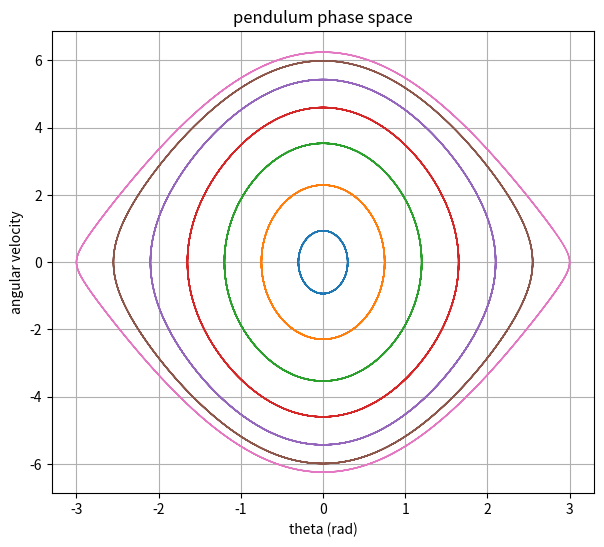

Python code for this plot: (Note: this script raises an exception after producing the figure.)
# phase space of the pendulum: theta vs angular velocity.
# each starting energy traces its own loop. low energy = little ellipses (basically
# shm), higher = stretched loops, and over-the-top energy stops looping and just
# rotates forever.
#
# also spits out a gif of a dot riding around one of the orbits (saves the static png too)

import numpy as np
import matplotlib.pyplot as plt
from matplotlib.animation import FuncAnimation, PillowWriter

g = 9.8; L = 1.0
dt = 0.005; n = 3000

def d(st):
    return np.array([st[1], -(g/L)*np.sin(st[0])])

def trajectory(theta0, w0):
    s = np.array([theta0, w0])
    th = np.zeros(n); w = np.zeros(n)
    for i in range(n):
        th[i], w[i] = s
        k1=d(s); k2=d(s+0.5*dt*k1); k3=d(s+0.5*dt*k2); k4=d(s+dt*k3)
        s = s + (dt/6)*(k1+2*k2+2*k3+k4)
    return th, w

# --- static figure: a family of orbits ---
fig1 = plt.figure(figsize=(7,6))
orbits = []
for theta0 in np.linspace(0.3, 3.0, 7):
    th, w = trajectory(theta0, 0.0)
    orbits.append((th, w))
    plt.plot(th, w, lw=1)
plt.xlabel("theta (rad)"); plt.ylabel("angular velocity")
plt.title("pendulum phase space")
plt.grid(True)
fig1.savefig("media/pendulum_phase.png", dpi=110)

# --- animated gif: a dot tracing one nice orbit ---
th, w = trajectory(2.4, 0.0)
fig2, ax = plt.subplots(figsize=(6,5))
for o_th, o_w in orbits:
    ax.plot(o_th, o_w, color="0.85", lw=0.8)
ax.plot(th, w, color="tab:blue", lw=1)
dot, = ax.plot([], [], "o", color="crimson", ms=8)
trail, = ax.plot([], [], color="crimson", lw=2, alpha=0.6)
ax.set_xlabel("theta"); ax.set_ylabel("angular velocity")
ax.set_title("riding the phase space orbit")
ax.grid(True)

step = 20
def update(frame):
    j = frame*step
    dot.set_data([th[j]], [w[j]])
    trail.set_data(th[max(0,j-300):j], w[max(0,j-300):j])
    return dot, trail

anim = FuncAnimation(fig2, update, frames=n//step, blit=True, interval=40)
anim.save("media/pendulum_phase.gif", writer=PillowWriter(fps=25))
plt.show()
